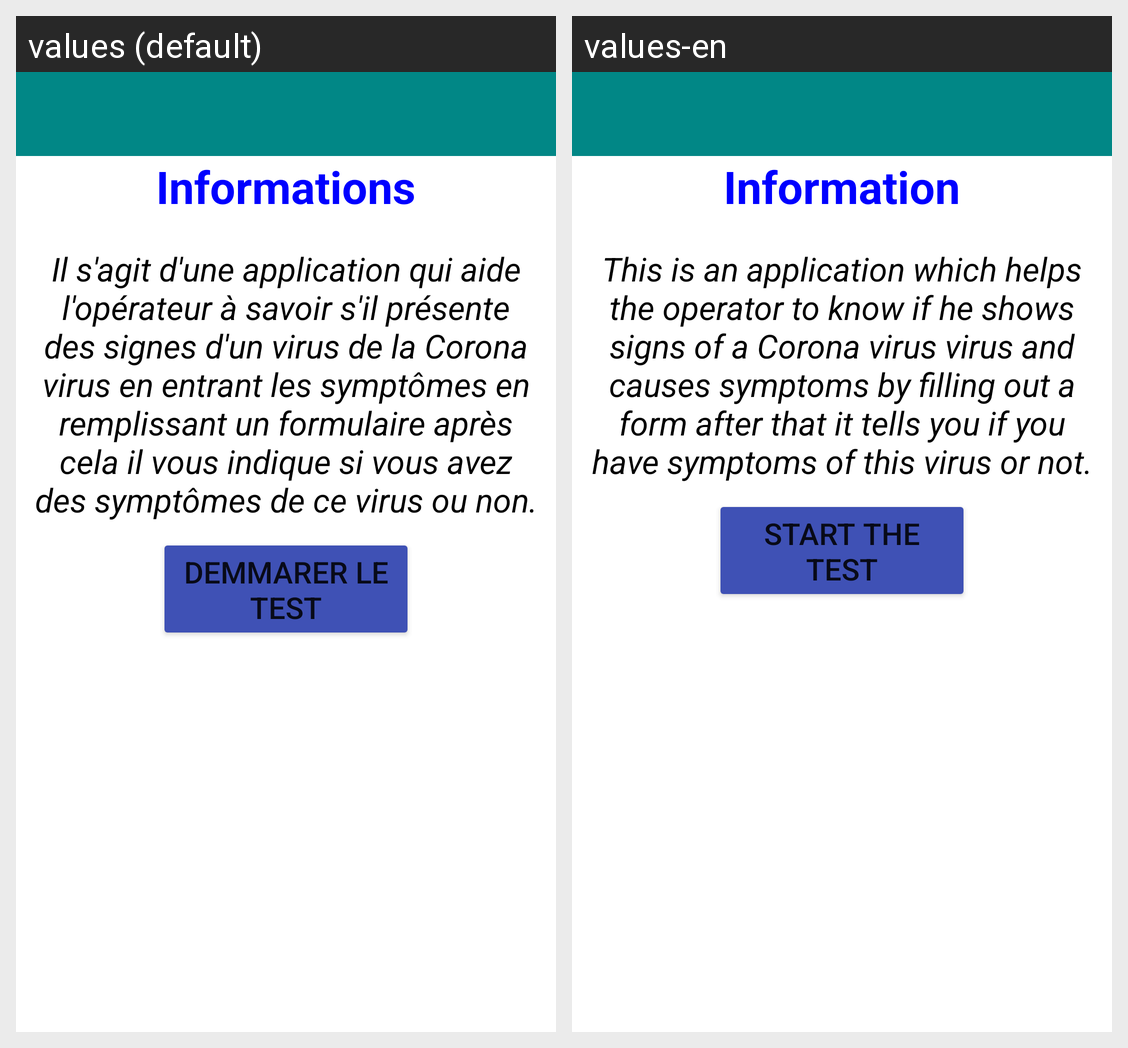

The same Android screen rendered under two of its app's locales, left to right. List the strings drawn on it with the default value and each locale's translation.
Android screen res/layout/activity_information.xml rendered under 2 locales, left to right: values (default), values-en. Device: Nexus 5 (rendered at 1080×1920; each locale shown at half size, 540×960, under a caption strip naming it); theme Theme.CoronaVirus2.
Strings drawn on this screen, with the default value and each locale's value (text and hints the layout hard-codes, and strings that could not be matched under every locale, appear in the picture but are not listed):

information
  values: Informations
  values-en: Information

Txtinfo
  values: Il s'agit d'une application qui aide l'opérateur à savoir s'il présente des signes d'un virus de la Corona virus en entrant les symptômes en remplissant un formulaire après cela il vous indique si vous avez des symptômes de ce virus ou non.
  values-en: This is an application which helps the operator to know if he shows signs of a Corona virus virus and causes symptoms by filling out a form after that it tells you if you have symptoms of this virus or not.

demmarer
  values: Demmarer le test
  values-en: Start the test
